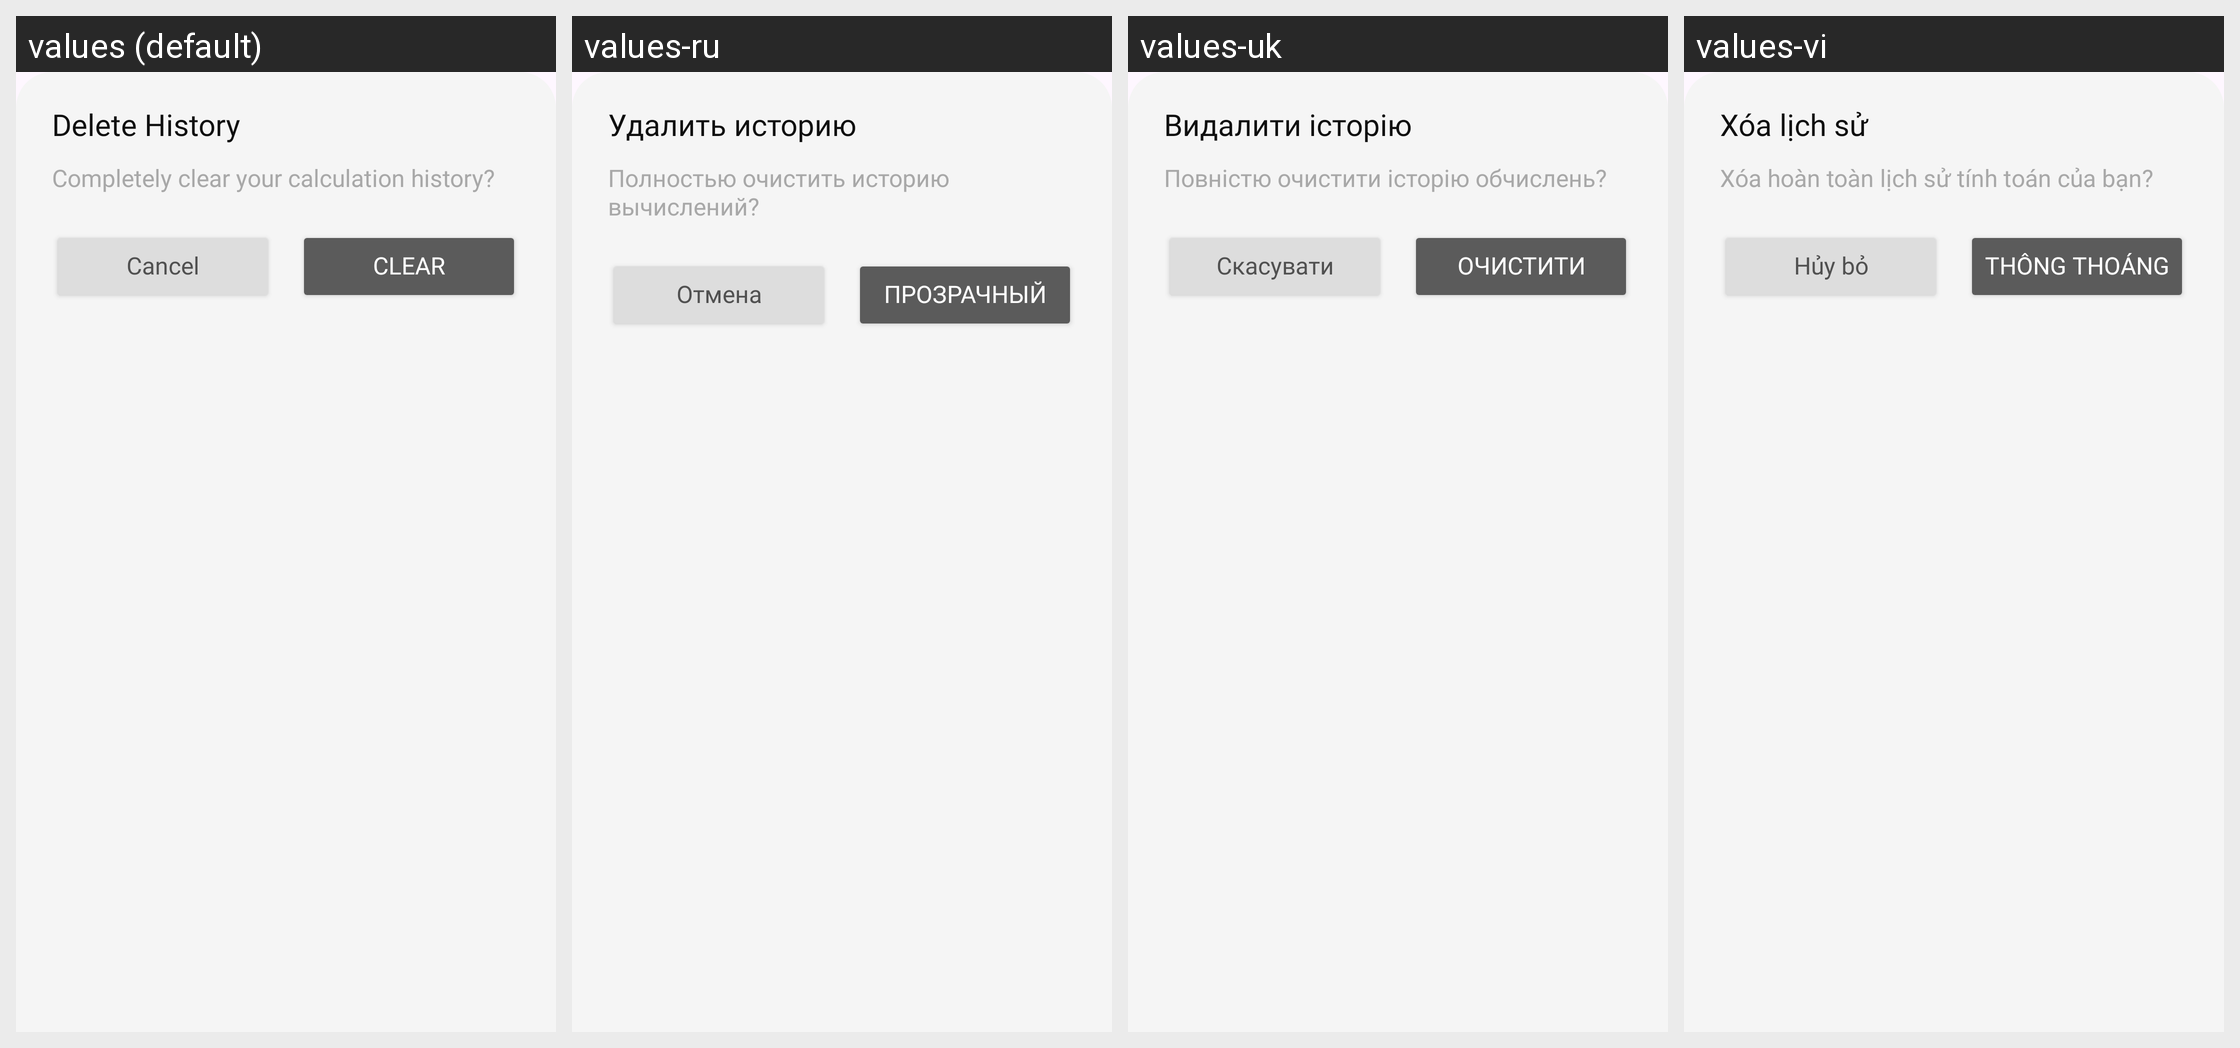

Here is an Android app screen in its default locale and in the app's own translations. Write out the translated-string differences for the strings that appear on this screen.
Android screen res/layout/dialog_clear_history.xml rendered under 4 locales, left to right: values (default), values-ru, values-uk, values-vi. Device: Nexus 5 (rendered at 1080×1920; each locale shown at half size, 540×960, under a caption strip naming it); theme Theme.SimpleCalculator.
Other locales in the repository, not shown: values-af, values-ar, values-de, values-es, values-fil, values-fr, values-hi, values-hu, values-in, values-it, values-ja, values-ko, values-pl, values-pt, values-ro, values-th, values-tr, values-zh.
Strings drawn on this screen, with the default value and each locale's value (text and hints the layout hard-codes, and strings that could not be matched under every locale, appear in the picture but are not listed):

delete_history
  values: Delete History
  values-ru: Удалить историю
  values-uk: Видалити історію
  values-vi: Xóa lịch sử

completely_clear_your_calculation_history
  values: Completely clear your calculation history?
  values-ru: Полностью очистить историю вычислений?
  values-uk: Повністю очистити історію обчислень?
  values-vi: Xóa hoàn toàn lịch sử tính toán của bạn?

cancel
  values: Cancel
  values-ru: Отмена
  values-uk: Скасувати
  values-vi: Hủy bỏ

clear
  values: Clear
  values-ru: Прозрачный
  values-uk: Очистити
  values-vi: Thông thoáng
